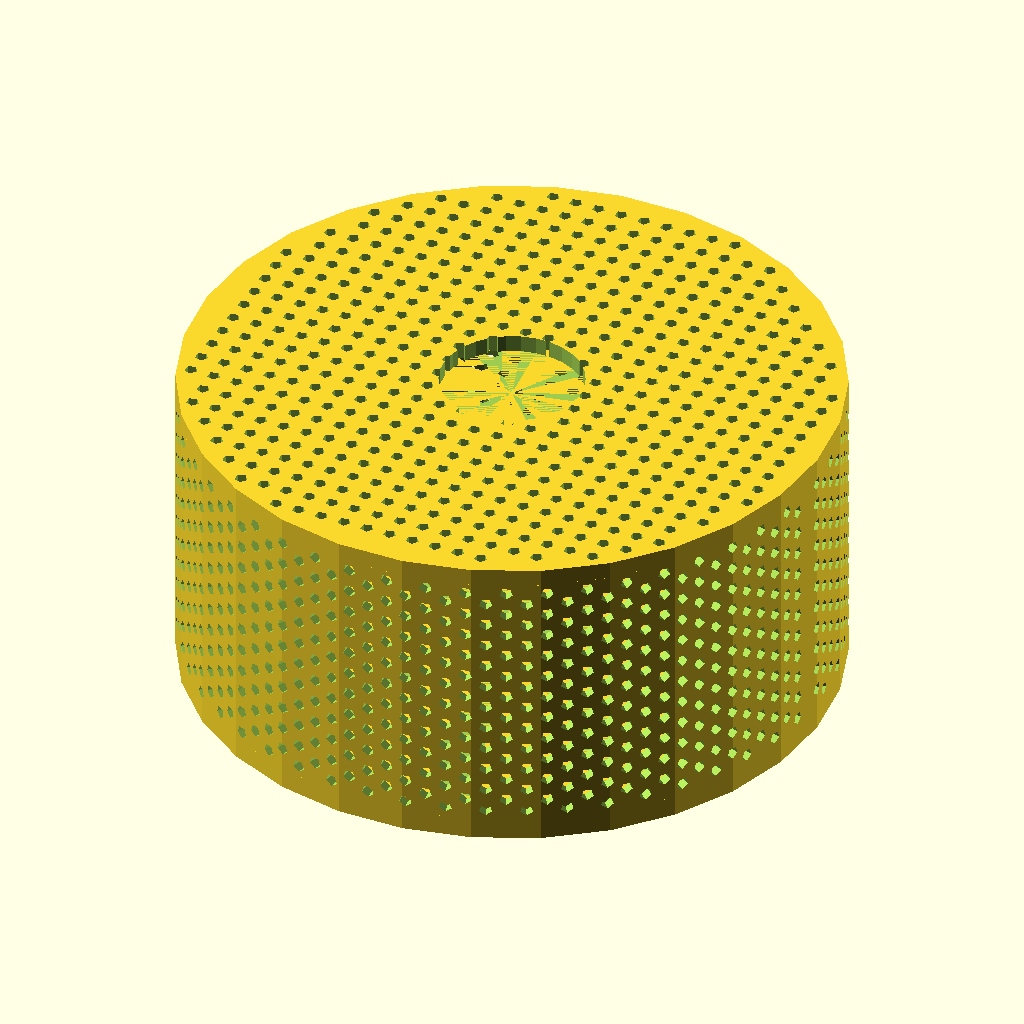
Cell 1: the model at its default parameters.
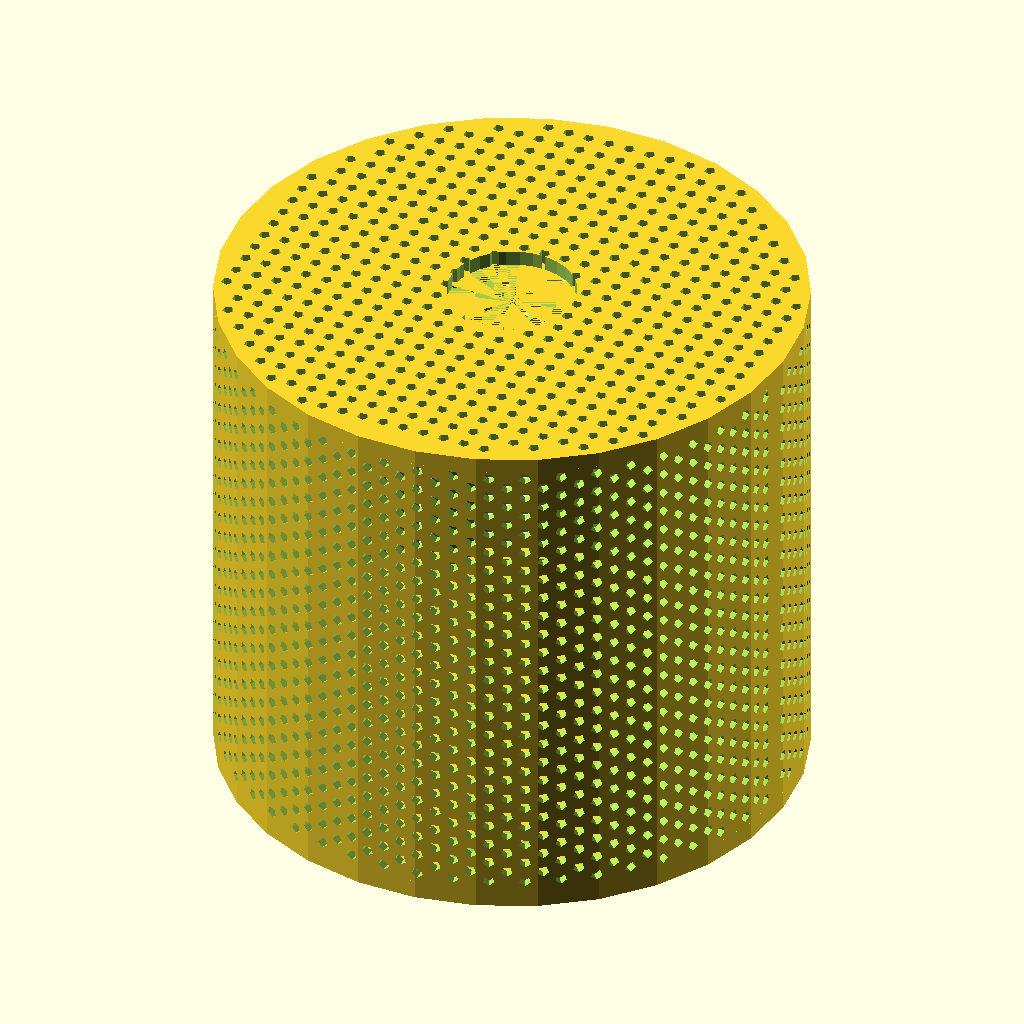
Cell 2: body_h = 80 (everything else at default).
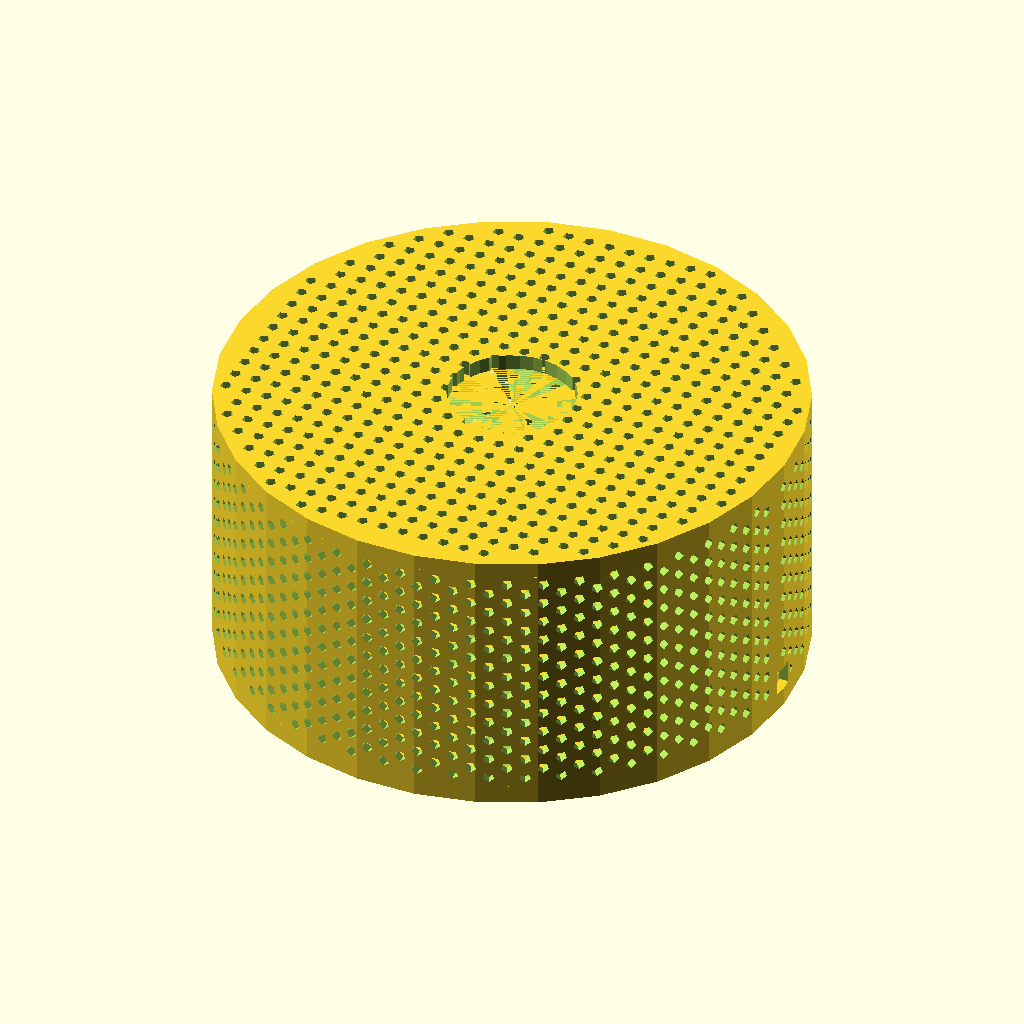
Cell 3: spoke_len = 50 (everything else at default).
All cells are drawn from the same view direction (rotation 55°, 0°, 25°, orthographic, colour scheme Cornfield), but the view is re-fitted for each cell, so position and scale can differ between cells as well as the parameter.
Source of the model, thermistor-ring-packer/old/20260322/cylinder_bottom_no_loops.scad:
// ===================== PARAMETERS =====================
od        = 3.7 * 25.4;  // outer diameter (3.8 inches)
wall      = 1.5;          // wall thickness
body_h    = 40;
spoke_len = 25;
spoke_w   = 4;
spoke_h   = 4;
spoke_offsetX = 8;
spoke_offsetY = -spoke_w/2;
spoke_z0      = 0;
// keepout prevents hole perforations from breaking the rectangle
keepout_margin = 1.0;
keepout_h      = spoke_h + 1.0;
// spacing parameters
z_step    = 3.5;     // vertical spacing
ang_step  = 7;       // angular spacing in degrees
top_h     = 2.5;     // top cap thickness
top_r_margin = 2;    // margin from outer edge for top holes

// ===================== BOTTOM LIP (matches middle connector) =====================
// Mirror of the middle connector's top lip, on the open end (opposite the closed cap).
bottom_ring_h  = 3;     // matches middle connector top_h
// alignment key (matches middle connector)
key_w       = 3;     // tangential width
key_h       = 2;     // height (Z)
key_depth   = 1;     // radial depth
// inner ledge (mounting ring disc rests against this)
ledge_w     = 2;     // radial width of ledge
ledge_h     = 1.5;   // thickness of ledge in Z
// ======================================================

// ---------- Hole module ----------
module hole_pattern(diam, z_start, z_step, z_end, ang_start) {
  for(z = [z_start:z_step:z_end]) {
    for(angle = [ang_start:ang_step:ang_start+360-ang_step]) {
      rotate([0,0,angle])
        translate([od/2,0,z])
          rotate([0,90,0])
            cylinder(h=10, d=diam, center=true);
    }
  }
}

// ---------- Top hole module (Cartesian grid) ----------
module top_hole_pattern_grid(diam, spacing) {
  top_r = od/2 - top_r_margin;
  for(x = [-top_r : spacing : top_r]) {
    for(y = [-top_r : spacing : top_r]) {
      if(x*x + y*y <= top_r*top_r)
        translate([x, y, -1])
          cylinder(h=top_h+2, d=diam);
    }
  }
}

// ---------- Keepout volumes ----------
module keepout_volumes() {
  for(i = [0:180:359]) {
    rotate([0,0,i])
      translate([spoke_offsetX - keepout_margin,
                 spoke_offsetY - keepout_margin,
                 spoke_z0])
        cube([spoke_len + 2*keepout_margin,
              spoke_w   + 2*keepout_margin,
              keepout_h]);
  }
}

union() {
  // ===================== TOP FEATURE (closed end) =====================
  translate([0,0,body_h]) {
    difference() {
      difference() {
        cylinder(h=top_h, d=od);
        cylinder(h=top_h+2, d=0.81*25.4);
      }
      // --- three access holes (0.65" dia, 1/2" from edge, 45° apart) ---
/*      for(a = [-45, 0, 45]) {
        rotate([0,0,a])
          translate([od/2 - 0.5*25.4, 0, -1])
            cylinder(h=top_h+2, d=0.65*25.4);
      }
*/      // --- evenly spaced top holes ---
      top_hole_pattern_grid(1.9, z_step);
    }
  }

  // ===================== BOTTOM RING (lip for mounting ring) =====================
  // Mirrors the middle connector's top ring, placed below the body on the open end.
  translate([0, 0, -bottom_ring_h]) {
    difference() {
      cylinder(h = bottom_ring_h, d = od);
      cylinder(h = bottom_ring_h, d = od - 2*wall);
    }
    // alignment key (protrudes inward; sits against underside of ledge)
    translate([(od - 2*wall)/2 - key_depth,
               -key_w/2,
               bottom_ring_h - key_h])
      cube([key_depth, key_w, key_h]);
  }

  // ===================== INNER LEDGE =====================
  // Mounting ring disc rests against this ledge. With bottom_ring_h = 3 and a
  // 3 mm-tall disc, the disc's free face is flush with the bottom of the ring (z = -3).
  translate([0, 0, 0])
    difference() {
      cylinder(h = ledge_h, d = od - 2*wall);
      cylinder(h = ledge_h, d = od - 2*wall - 2*ledge_w);
    }

  // ===================== BODY =====================
  difference() {
    // main shell
    difference() {
      cylinder(h=body_h, d=od);
      cylinder(h=body_h, d=od - 2*wall);
    }
    // --- holes minus keepout ---
    difference() {
      union() {
        hole_pattern(1.9,  z_step,   z_step, body_h, 0);
        hole_pattern(1.9,  z_step/2, z_step, body_h, ang_step/2);
      }
      keepout_volumes();
    }
    // --- spoke pockets ---
    for(i = [0:180:359]) {
      rotate([0,0,i])
        translate([spoke_offsetX, spoke_offsetY, spoke_z0])
          cube([spoke_len, spoke_w, spoke_h]);
    }
  }
}
Customizer parameters (derived from the source; name, type, default, range or options):
wall: number, default 1.5
body_h: number, default 40
spoke_len: number, default 25
spoke_w: number, default 4
spoke_h: number, default 4
spoke_offsetX: number, default 8
spoke_z0: number, default 0
keepout_margin: number, default 1
z_step: number, default 3.5
ang_step: number, default 7
top_h: number, default 2.5
top_r_margin: number, default 2
bottom_ring_h: number, default 3
key_w: number, default 3
key_h: number, default 2
key_depth: number, default 1
ledge_w: number, default 2
ledge_h: number, default 1.5
